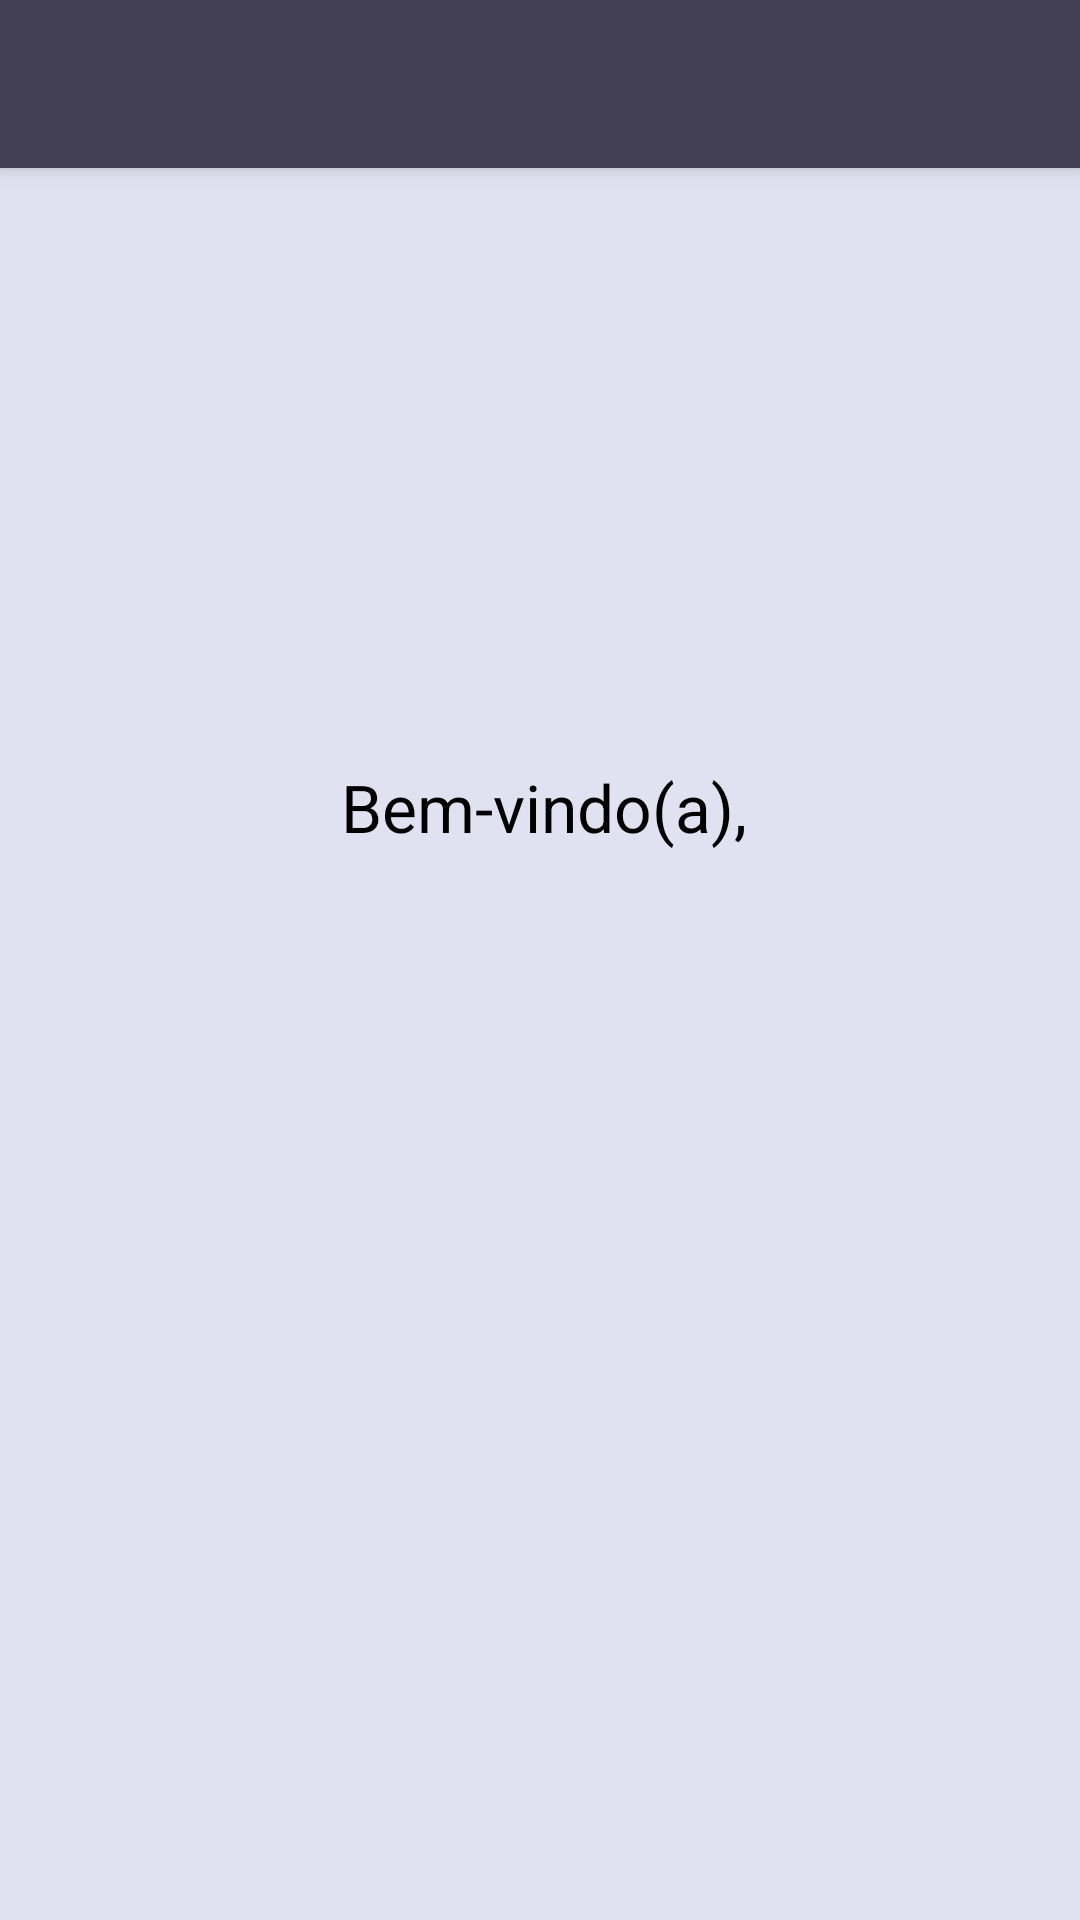

Write the Android layout XML for this screen, with the resource values it uses.
<!-- AndroidManifest.xml: application theme AppTheme -->
<!-- res/layout/app_bar_tela_inicial_nav.xml -->
<?xml version="1.0" encoding="utf-8"?>
<android.support.design.widget.CoordinatorLayout
    xmlns:android="http://schemas.android.com/apk/res/android"
    xmlns:app="http://schemas.android.com/apk/res-auto"
    xmlns:tools="http://schemas.android.com/tools"
    android:layout_width="match_parent"
    android:layout_height="match_parent"
    tools:context=".TelaInicialNavActivity">

    <android.support.design.widget.AppBarLayout
        android:layout_height="wrap_content"
        android:layout_width="match_parent"
        android:theme="@style/AppTheme.AppBarOverlay">

        <android.support.v7.widget.Toolbar
            android:id="@+id/toolbar"
            android:layout_width="match_parent"
            android:layout_height="?attr/actionBarSize"
            android:background="@color/colorActionBar"
            app:popupTheme="@style/AppTheme.PopupOverlay" />

    </android.support.design.widget.AppBarLayout>

    <include layout="@layout/content_tela_inicial_nav"/>

</android.support.design.widget.CoordinatorLayout>
<!-- res/layout/content_tela_inicial_nav.xml (included above) -->
<?xml version="1.0" encoding="utf-8"?>
<android.support.constraint.ConstraintLayout xmlns:android="http://schemas.android.com/apk/res/android"
    xmlns:app="http://schemas.android.com/apk/res-auto"
    xmlns:tools="http://schemas.android.com/tools"
    android:layout_width="match_parent"
    android:layout_height="match_parent"
    android:background="#C59DE4"
    app:layout_behavior="@string/appbar_scrolling_view_behavior"
    tools:context="usuario.dontcrashmebro.TelaInicialNavActivity"
    tools:showIn="@layout/app_bar_tela_inicial_nav"
    android:backgroundTint="@color/colorPrimary">

    <TextView
        android:id="@+id/boasVindas"
        android:layout_width="368dp"
        android:layout_height="426dp"
        android:gravity="center"
        android:text="Bem-vindo(a), "
        android:textAppearance="@style/Base.TextAppearance.AppCompat.Large.Inverse"
        android:textColor="@android:color/black"
        tools:layout_editor_absoluteX="8dp"
        tools:layout_editor_absoluteY="5dp" />


</android.support.constraint.ConstraintLayout>
<!-- resources referenced by this layout -->
<resources>
  <color name="colorActionBar">#434053</color>
  <color name="colorPrimary">#E0E2f1</color>
</resources>
